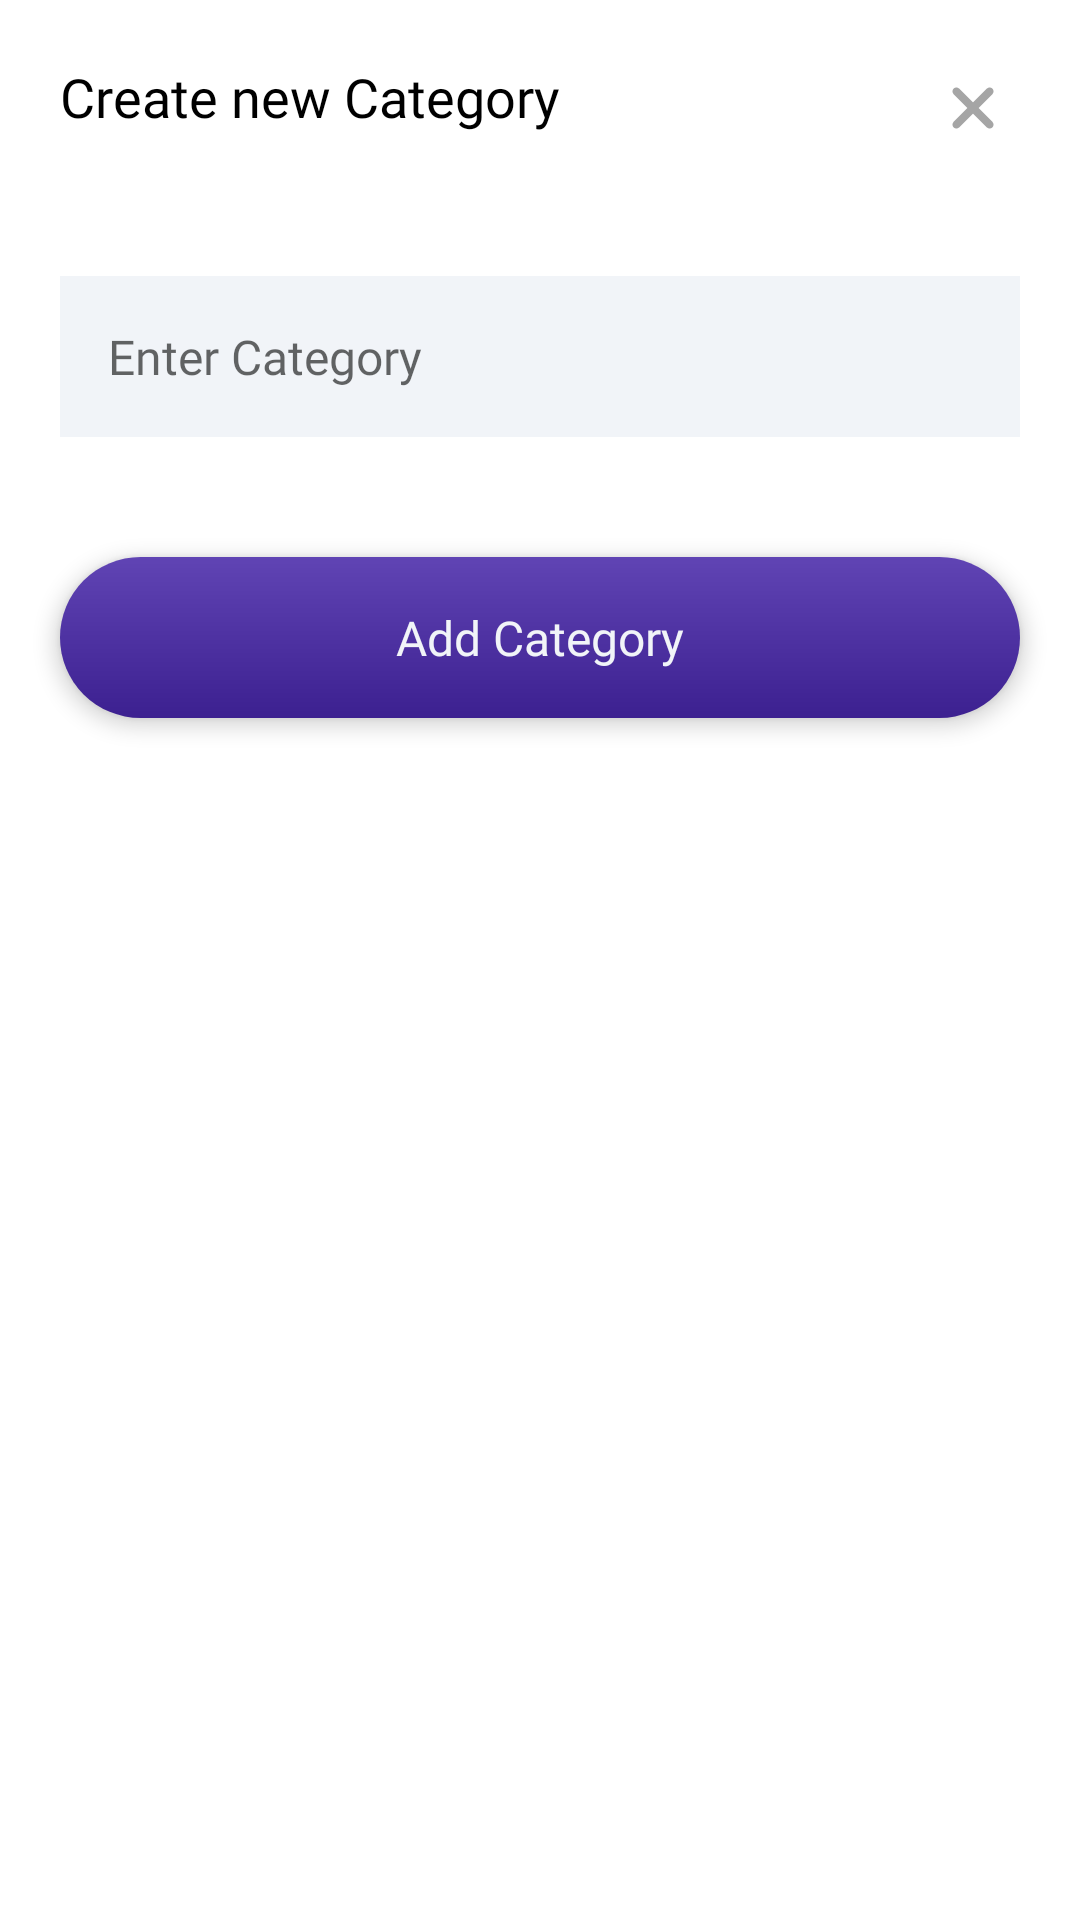

This screen was rendered from an Android layout file. Write that file and the resources it references.
<!-- AndroidManifest.xml: application theme Theme.Fab_Bottom_app_bar -->
<!-- res/layout/add_category_dialog.xml -->
<?xml version="1.0" encoding="utf-8"?>
<LinearLayout xmlns:android="http://schemas.android.com/apk/res/android"
    xmlns:app="http://schemas.android.com/apk/res-auto"
    android:layout_width="match_parent"
    android:layout_height="wrap_content"
    android:orientation="vertical"
    android:background="@color/primary"
    android:layout_gravity="center"
    >

    <LinearLayout
        android:layout_width="match_parent"
        android:layout_height="wrap_content"
        android:layout_margin="20dp">

        <TextView
            android:layout_width="match_parent"
            android:layout_height="wrap_content"
            android:text="Create new Category"
            android:textSize="18sp"
            android:textColor="@color/textprimary"
            android:layout_weight="0.6"
            android:fontFamily="@font/plusjakarta_semibold"/>

        <ImageView
            android:id="@+id/crossButton"
            android:layout_width="32dp"
            android:layout_height="32dp"
            android:src="@drawable/ic_baseline_cross"
            android:layout_weight="0.01"
            />
    </LinearLayout>



        <EditText
            android:id="@+id/category_name"
            android:layout_width="match_parent"
            android:layout_height="wrap_content"
            android:background="@color/secondary"
            android:textSize="16sp"
            android:fontFamily="@font/plusjakarta_medium"
            android:paddingTop="10dp"
            android:paddingBottom="10dp"
            android:layout_marginTop="6dp"
            android:textColor="@color/textsecondary"
            android:layout_margin="20dp"
            android:padding="16dp"
            android:hint="Enter Category"/>

    <TextView
        android:id="@+id/SetCategoryButton"
        android:layout_width="match_parent"
        android:layout_height="wrap_content"
        android:layout_margin="20dp"
        android:background="@drawable/primary_button"
        android:elevation="4dp"
        android:fontFamily="@font/plusjakarta_bold"
        android:gravity="center"
        android:padding="16dp"
        android:text="@string/add_category"
        android:textSize="16sp"
        android:textColor="@color/bg_white"
        android:textAlignment="center"
        app:cornerRadius="100dp"/>

</LinearLayout>
<!-- resources referenced by this layout -->
<resources>
  <color name="bg_white">#F1F4F8</color>
  <color name="primary">#FFFFFF</color>
  <color name="secondary">#F1F4F8</color>
  <color name="textprimary">#000000</color>
  <color name="textsecondary">#323438</color>
  
      //avatars bg
  <!-- drawable ic_baseline_cross (drawable) -->
  <vector
      xmlns:android="http://schemas.android.com/apk/res/android"
      android:height="24dp"
      android:width="24dp"
      android:viewportHeight="960"
      android:viewportWidth="960"
      >
  
      
      <group
          android:pivotX="480"
          android:pivotY="480"
          android:rotation="45">
  
          
          <path
              android:fillColor="#FFFFFF"
              android:pathData="M480,0C744.78,0 960,215.22 960,480C960,744.78 744.78,960 480,960C215.22,960 0,744.78 0,480C0,215.22 215.22,0 480,0Z"/>
  
          
          <path
              android:fillColor="#a5a5a5"
              android:pathData="M440,520L240,520Q223,520 211.5,508.5Q200,497 200,480Q200,463 211.5,451.5Q223,440 240,440L440,440L440,240Q440,223 451.5,211.5Q463,200 480,200Q497,200 508.5,211.5Q520,223 520,240L520,440L720,440Q737,440 748.5,451.5Q760,463 760,480Q760,497 748.5,508.5Q737,520 720,520L520,520L520,720Q520,737 508.5,748.5Q497,760 480,760Q463,760 451.5,748.5Q440,737 440,720L440,520Z"/>
  
      </group>
  </vector>
  <!-- drawable primary_button (drawable) -->
  <?xml version="1.0" encoding="utf-8"?>
  <shape xmlns:android="http://schemas.android.com/apk/res/android"
      android:shape="rectangle">
  
      <gradient
          android:startColor="@color/light_purple"
          android:endColor="@color/dark_purple"
          android:angle="30"/>
      <corners android:radius="100dp"/>
  </shape>
  <string name="add_category">Add Category</string>
  <style name="Theme.Fab_Bottom_app_bar" parent="Theme.MaterialComponents.DayNight.NoActionBar">
          <item name="colorPrimary">#0F9D58</item>
          <item name="colorPrimaryVariant">#0F9D58</item>
          <item name="colorOnPrimary">#000</item>
      </style>
  <color name="light_purple">#6044B4</color>
  <color name="dark_purple">#3C2090</color>
</resources>
